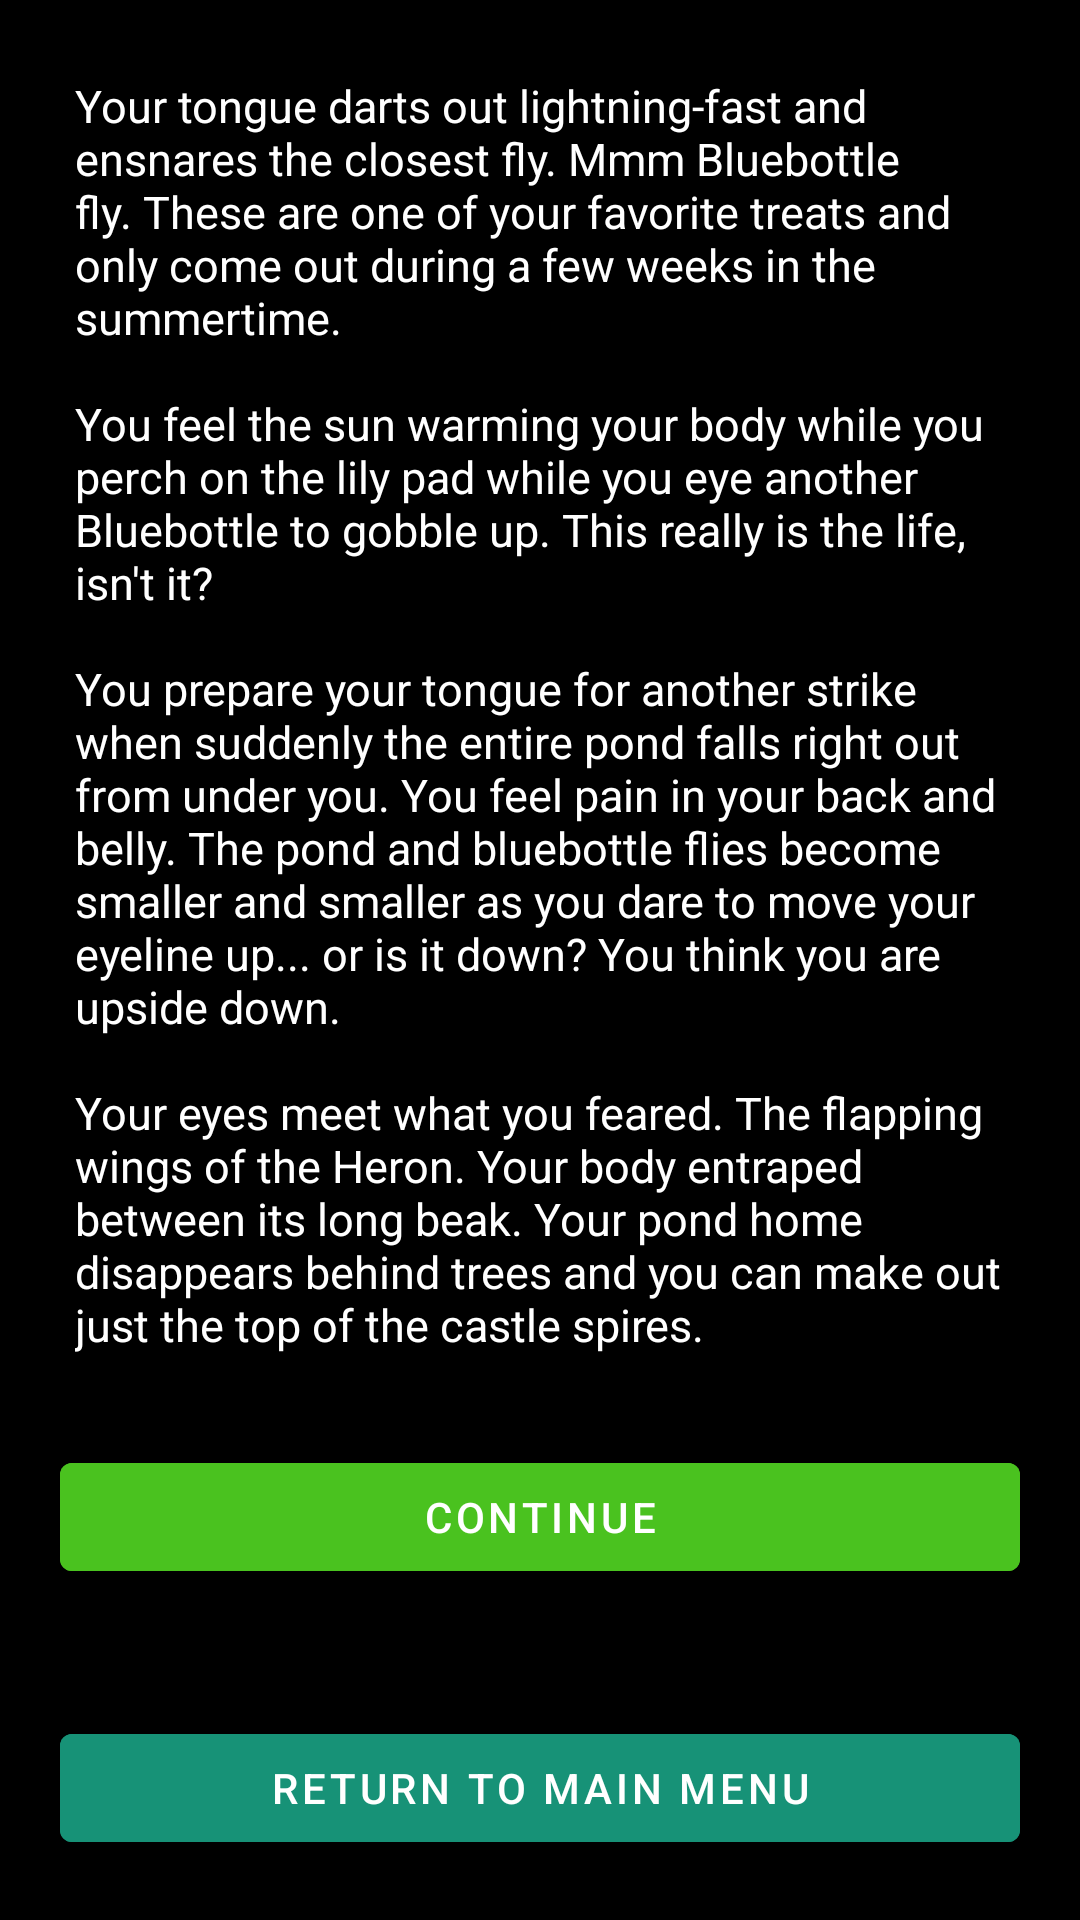

Reconstruct the res/layout file that produces this screen, plus the resources it refers to.
<!-- AndroidManifest.xml: application theme Theme.FinalProject -->
<!-- res/layout/flyeat1.xml -->
<?xml version="1.0" encoding="utf-8"?>
<RelativeLayout xmlns:android="http://schemas.android.com/apk/res/android"
    xmlns:app="http://schemas.android.com/apk/res-auto"
    xmlns:tools="http://schemas.android.com/tools"
    android:layout_width="match_parent"
    android:layout_height="match_parent"
    tools:context=".FlyEat1"
    android:background="@color/black">

    <TextView
        android:layout_width="match_parent"
        android:layout_height="wrap_content"
        android:id="@+id/intro"
        android:textColor="@color/white"
        android:textSize="15dp"
        android:layout_margin="25dp"
        android:gravity="left"
        android:text="@string/flyeat1"

        />
    <com.google.android.material.button.MaterialButton
        android:layout_width="match_parent"
        android:layout_height="wrap_content"
        android:id="@+id/lunch"
        android:layout_below="@+id/intro"
        android:text="Continue"
        android:backgroundTint="#4ac21f"
        android:layout_centerHorizontal="true"
        android:layout_marginTop="5dp"
        android:layout_marginLeft="20dp"
        android:layout_marginRight="20dp"
        android:clickable="true"
        android:onClick="DieHeron"
        />

    <com.google.android.material.button.MaterialButton
        android:layout_width="match_parent"
        android:layout_height="wrap_content"
        android:id="@+id/returnmenu"
        android:layout_alignParentBottom="true"
        android:text="Return to Main Menu"
        android:backgroundTint="@color/returnColor"
        android:layout_centerHorizontal="true"
        android:layout_marginTop="5dp"
        android:layout_marginBottom="20dp"
        android:layout_marginLeft="20dp"
        android:layout_marginRight="20dp"
        android:clickable="true"
        android:onClick="MainMenu"
        />

</RelativeLayout>
<!-- resources referenced by this layout -->
<resources>
  <color name="black">#FF000000</color>
  <color name="returnColor">#179277</color>
  <color name="white">#FFFFFFFF</color>
  <string name="flyeat1">Your tongue darts out lightning-fast and ensnares the closest fly. Mmm Bluebottle fly. These are one of your favorite treats and only come out during a few weeks in the summertime.\n\nYou feel the sun warming your body while you perch on the lily pad while you eye another Bluebottle to gobble up. This really is the life, isn\'t it?\n\nYou prepare your tongue for another strike when suddenly the entire pond falls right out from under you. You feel pain in your back and belly. The pond and bluebottle flies become smaller and smaller as you dare to move your eyeline up... or is it down? You think you are upside down.\n\nYour eyes meet what you feared. The flapping wings of the Heron. Your body entraped between its long beak. Your pond home disappears behind trees and you can make out just the top of the castle spires. </string>
  <style name="Theme.FinalProject" parent="Theme.MaterialComponents.DayNight.DarkActionBar">
          
          <item name="colorPrimary">@color/teal_700</item>
          <item name="colorPrimaryVariant">@color/teal_200</item>
          <item name="colorOnPrimary">@color/white</item>
          
          <item name="colorSecondary">@color/purple_200</item>
          <item name="colorSecondaryVariant">@color/purple_500</item>
          <item name="colorOnSecondary">@color/black</item>
          
          <item name="android:statusBarColor">?attr/colorPrimaryVariant</item>
          
      </style>
  <color name="teal_700">#890B66</color>
  <color name="teal_200">#AA1B82</color>
  <color name="purple_200">#FFBB86FC</color>
  <color name="purple_500">#FF6200EE</color>
</resources>
